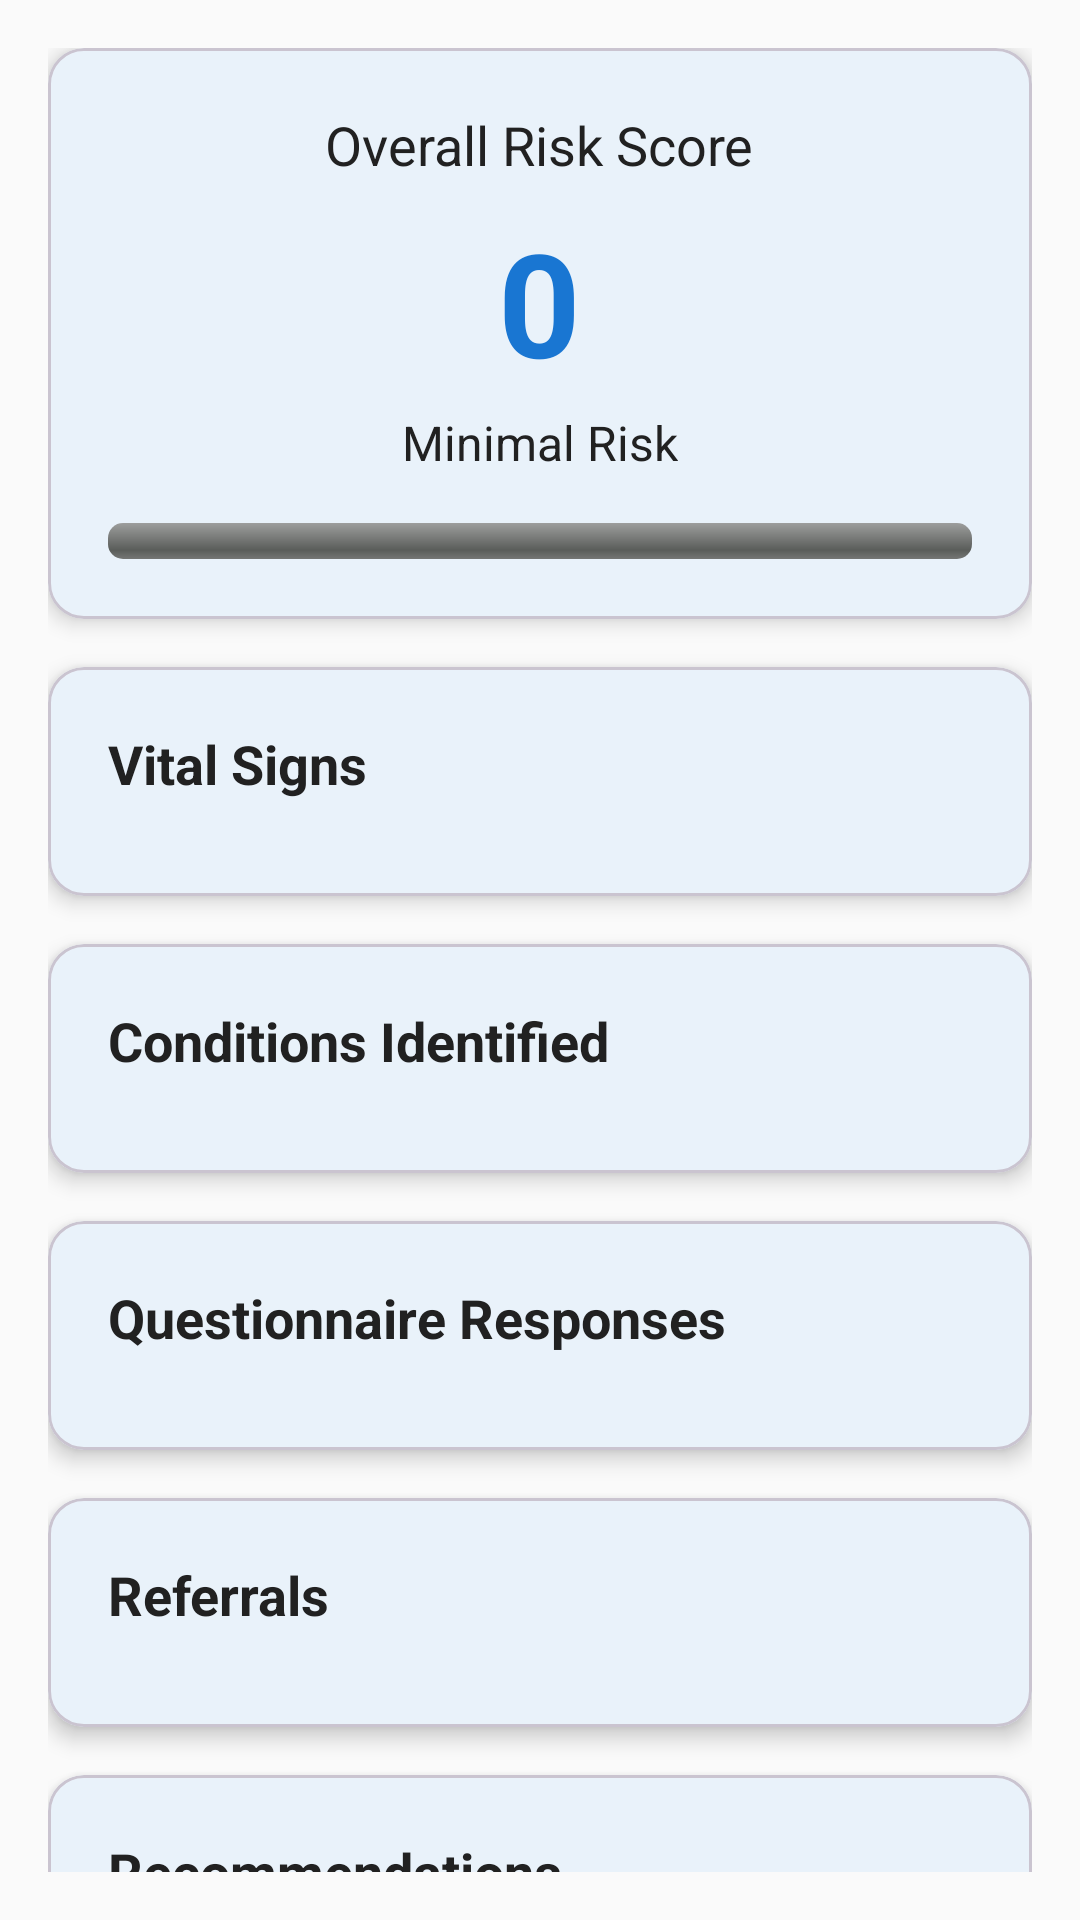

Layout XML and referenced resources for this Android screen:
<!-- AndroidManifest.xml: application theme Theme.NCDScreener -->
<!-- res/layout/fragment_screening_results.xml -->
<?xml version="1.0" encoding="utf-8"?>
<androidx.core.widget.NestedScrollView xmlns:android="http://schemas.android.com/apk/res/android"
    xmlns:app="http://schemas.android.com/apk/res-auto"
    xmlns:tools="http://schemas.android.com/tools"
    android:layout_width="match_parent"
    android:layout_height="match_parent"
    android:background="@color/background"
    android:padding="16dp"
    tools:context=".fragments.ScreeningResultsFragment">

    <LinearLayout
        android:layout_width="match_parent"
        android:layout_height="wrap_content"
        android:orientation="vertical">

        
        <com.google.android.material.card.MaterialCardView
            android:id="@+id/card_risk_score"
            android:layout_width="match_parent"
            android:layout_height="wrap_content"
            android:layout_marginBottom="16dp"
            app:cardCornerRadius="12dp"
            app:cardElevation="4dp">

            <LinearLayout
                android:layout_width="match_parent"
                android:layout_height="wrap_content"
                android:orientation="vertical"
                android:padding="20dp"
                android:gravity="center">

                <TextView
                    android:layout_width="wrap_content"
                    android:layout_height="wrap_content"
                    android:text="Overall Risk Score"
                    android:textColor="@color/on_surface"
                    android:textSize="18sp" />

                <TextView
                    android:id="@+id/text_risk_score"
                    android:layout_width="wrap_content"
                    android:layout_height="wrap_content"
                    android:layout_marginTop="8dp"
                    android:text="0"
                    android:textColor="@color/primary"
                    android:textSize="48sp"
                    android:textStyle="bold" />

                <TextView
                    android:id="@+id/text_risk_level"
                    android:layout_width="wrap_content"
                    android:layout_height="wrap_content"
                    android:layout_marginTop="4dp"
                    android:text="Minimal Risk"
                    android:textColor="@color/on_surface"
                    android:textSize="16sp" />

                <ProgressBar
                    android:id="@+id/progress_risk"
                    style="@android:style/Widget.ProgressBar.Horizontal"
                    android:layout_width="match_parent"
                    android:layout_height="12dp"
                    android:layout_marginTop="16dp"
                    android:max="100"
                    android:progress="0" />

            </LinearLayout>

        </com.google.android.material.card.MaterialCardView>

        
        <com.google.android.material.card.MaterialCardView
            android:layout_width="match_parent"
            android:layout_height="wrap_content"
            android:layout_marginBottom="16dp"
            app:cardCornerRadius="12dp"
            app:cardElevation="4dp">

            <LinearLayout
                android:layout_width="match_parent"
                android:layout_height="wrap_content"
                android:orientation="vertical"
                android:padding="20dp">

                <TextView
                    android:layout_width="wrap_content"
                    android:layout_height="wrap_content"
                    android:layout_marginBottom="12dp"
                    android:text="Vital Signs"
                    android:textColor="@color/on_surface"
                    android:textSize="18sp"
                    android:textStyle="bold" />

                <androidx.recyclerview.widget.RecyclerView
                    android:id="@+id/recycler_view_observations"
                    android:layout_width="match_parent"
                    android:layout_height="wrap_content"
                    tools:listitem="@layout/item_observation" />

            </LinearLayout>

        </com.google.android.material.card.MaterialCardView>

        
        <com.google.android.material.card.MaterialCardView
            android:layout_width="match_parent"
            android:layout_height="wrap_content"
            android:layout_marginBottom="16dp"
            app:cardCornerRadius="12dp"
            app:cardElevation="4dp">

            <LinearLayout
                android:layout_width="match_parent"
                android:layout_height="wrap_content"
                android:orientation="vertical"
                android:padding="20dp">

                <TextView
                    android:layout_width="wrap_content"
                    android:layout_height="wrap_content"
                    android:layout_marginBottom="12dp"
                    android:text="Conditions Identified"
                    android:textColor="@color/on_surface"
                    android:textSize="18sp"
                    android:textStyle="bold" />

                <androidx.recyclerview.widget.RecyclerView
                    android:id="@+id/recycler_view_conditions"
                    android:layout_width="match_parent"
                    android:layout_height="wrap_content"
                    tools:listitem="@layout/item_condition" />

            </LinearLayout>

        </com.google.android.material.card.MaterialCardView>

        
        <com.google.android.material.card.MaterialCardView
            android:layout_width="match_parent"
            android:layout_height="wrap_content"
            android:layout_marginBottom="16dp"
            app:cardCornerRadius="12dp"
            app:cardElevation="4dp">

            <LinearLayout
                android:layout_width="match_parent"
                android:layout_height="wrap_content"
                android:orientation="vertical"
                android:padding="20dp">

                <TextView
                    android:layout_width="wrap_content"
                    android:layout_height="wrap_content"
                    android:layout_marginBottom="12dp"
                    android:text="Questionnaire Responses"
                    android:textColor="@color/on_surface"
                    android:textSize="18sp"
                    android:textStyle="bold" />

                <androidx.recyclerview.widget.RecyclerView
                    android:id="@+id/recycler_view_questionnaires"
                    android:layout_width="match_parent"
                    android:layout_height="wrap_content"
                    tools:listitem="@layout/item_questionnaire" />

            </LinearLayout>

        </com.google.android.material.card.MaterialCardView>

        
        <com.google.android.material.card.MaterialCardView
            android:layout_width="match_parent"
            android:layout_height="wrap_content"
            android:layout_marginBottom="16dp"
            app:cardCornerRadius="12dp"
            app:cardElevation="4dp">

            <LinearLayout
                android:layout_width="match_parent"
                android:layout_height="wrap_content"
                android:orientation="vertical"
                android:padding="20dp">

                <TextView
                    android:layout_width="wrap_content"
                    android:layout_height="wrap_content"
                    android:layout_marginBottom="12dp"
                    android:text="Referrals"
                    android:textColor="@color/on_surface"
                    android:textSize="18sp"
                    android:textStyle="bold" />

                <androidx.recyclerview.widget.RecyclerView
                    android:id="@+id/recycler_view_service_requests"
                    android:layout_width="match_parent"
                    android:layout_height="wrap_content"
                    tools:listitem="@layout/item_service_request" />

            </LinearLayout>

        </com.google.android.material.card.MaterialCardView>

        
        <com.google.android.material.card.MaterialCardView
            android:layout_width="match_parent"
            android:layout_height="wrap_content"
            android:layout_marginBottom="16dp"
            app:cardCornerRadius="12dp"
            app:cardElevation="4dp">

            <LinearLayout
                android:layout_width="match_parent"
                android:layout_height="wrap_content"
                android:orientation="vertical"
                android:padding="20dp">

                <TextView
                    android:layout_width="wrap_content"
                    android:layout_height="wrap_content"
                    android:layout_marginBottom="12dp"
                    android:text="Recommendations"
                    android:textColor="@color/on_surface"
                    android:textSize="18sp"
                    android:textStyle="bold" />

                <TextView
                    android:id="@+id/text_recommendations"
                    android:layout_width="wrap_content"
                    android:layout_height="wrap_content"
                    android:text="Based on the screening results, follow-up care is recommended."
                    android:textColor="@color/on_surface"
                    android:textSize="14sp" />

            </LinearLayout>

        </com.google.android.material.card.MaterialCardView>

        <com.google.android.material.button.MaterialButton
            android:id="@+id/button_provide_counseling"
            android:layout_width="match_parent"
            android:layout_height="wrap_content"
            android:layout_marginTop="8dp"
            android:text="Provide Counseling"
            app:cornerRadius="8dp" />

        <com.google.android.material.button.MaterialButton
            android:id="@+id/button_generate_referral"
            android:layout_width="match_parent"
            android:layout_height="wrap_content"
            android:layout_marginTop="8dp"
            android:text="Generate Referral"
            app:cornerRadius="8dp"
            style="@style/SecondaryButton" />

    </LinearLayout>

</androidx.core.widget.NestedScrollView>
<!-- res/layout/item_observation.xml (included above) -->
<?xml version="1.0" encoding="utf-8"?>
<com.google.android.material.card.MaterialCardView xmlns:android="http://schemas.android.com/apk/res/android"
    xmlns:app="http://schemas.android.com/apk/res-auto"
    android:layout_width="match_parent"
    android:layout_height="wrap_content"
    android:layout_margin="4dp"
    app:cardCornerRadius="8dp"
    app:cardElevation="2dp">

    <LinearLayout
        android:layout_width="match_parent"
        android:layout_height="wrap_content"
        android:orientation="vertical"
        android:padding="12dp">

        <TextView
            android:id="@+id/text_observation_type"
            android:layout_width="wrap_content"
            android:layout_height="wrap_content"
            android:text="Observation Type"
            android:textColor="@color/on_surface"
            android:textSize="16sp"
            android:textStyle="bold" />

        <TextView
            android:id="@+id/text_observation_value"
            android:layout_width="wrap_content"
            android:layout_height="wrap_content"
            android:layout_marginTop="4dp"
            android:text="Value"
            android:textColor="@color/on_surface"
            android:textSize="14sp" />

        <TextView
            android:id="@+id/text_risk_score"
            android:layout_width="wrap_content"
            android:layout_height="wrap_content"
            android:layout_marginTop="4dp"
            android:text="Risk Score"
            android:textColor="@color/risk_moderate"
            android:textSize="12sp"
            android:visibility="gone" />

    </LinearLayout>

</com.google.android.material.card.MaterialCardView>
<!-- res/layout/item_condition.xml (included above) -->
<?xml version="1.0" encoding="utf-8"?>
<com.google.android.material.card.MaterialCardView xmlns:android="http://schemas.android.com/apk/res/android"
    xmlns:app="http://schemas.android.com/apk/res-auto"
    android:layout_width="match_parent"
    android:layout_height="wrap_content"
    android:layout_margin="4dp"
    app:cardCornerRadius="8dp"
    app:cardElevation="2dp">

    <LinearLayout
        android:layout_width="match_parent"
        android:layout_height="wrap_content"
        android:orientation="vertical"
        android:padding="12dp">

        <TextView
            android:id="@+id/text_condition_name"
            android:layout_width="wrap_content"
            android:layout_height="wrap_content"
            android:text="Condition Name"
            android:textColor="@color/on_surface"
            android:textSize="16sp"
            android:textStyle="bold" />

        <TextView
            android:id="@+id/text_condition_code"
            android:layout_width="wrap_content"
            android:layout_height="wrap_content"
            android:layout_marginTop="4dp"
            android:text="Code: CONDITION_CODE"
            android:textColor="@color/on_surface"
            android:textSize="12sp" />

    </LinearLayout>

</com.google.android.material.card.MaterialCardView>
<!-- res/layout/item_questionnaire.xml (included above) -->
<?xml version="1.0" encoding="utf-8"?>
<com.google.android.material.card.MaterialCardView xmlns:android="http://schemas.android.com/apk/res/android"
    xmlns:app="http://schemas.android.com/apk/res-auto"
    android:layout_width="match_parent"
    android:layout_height="wrap_content"
    android:layout_margin="4dp"
    app:cardCornerRadius="8dp"
    app:cardElevation="2dp">

    <LinearLayout
        android:layout_width="match_parent"
        android:layout_height="wrap_content"
        android:orientation="vertical"
        android:padding="12dp">

        <TextView
            android:id="@+id/text_question_code"
            android:layout_width="wrap_content"
            android:layout_height="wrap_content"
            android:text="Question"
            android:textColor="@color/on_surface"
            android:textSize="16sp"
            android:textStyle="bold" />

        <TextView
            android:id="@+id/text_answer"
            android:layout_width="wrap_content"
            android:layout_height="wrap_content"
            android:layout_marginTop="4dp"
            android:text="Answer: Yes"
            android:textColor="@color/on_surface"
            android:textSize="14sp" />

    </LinearLayout>

</com.google.android.material.card.MaterialCardView>
<!-- res/layout/item_service_request.xml (included above) -->
<?xml version="1.0" encoding="utf-8"?>
<com.google.android.material.card.MaterialCardView xmlns:android="http://schemas.android.com/apk/res/android"
    xmlns:app="http://schemas.android.com/apk/res-auto"
    android:layout_width="match_parent"
    android:layout_height="wrap_content"
    android:layout_margin="4dp"
    app:cardCornerRadius="8dp"
    app:cardElevation="2dp">

    <LinearLayout
        android:layout_width="match_parent"
        android:layout_height="wrap_content"
        android:orientation="vertical"
        android:padding="12dp">

        <TextView
            android:id="@+id/text_referral_code"
            android:layout_width="wrap_content"
            android:layout_height="wrap_content"
            android:text="Referral Code"
            android:textColor="@color/on_surface"
            android:textSize="16sp"
            android:textStyle="bold" />

        <TextView
            android:id="@+id/text_reason_text"
            android:layout_width="wrap_content"
            android:layout_height="wrap_content"
            android:layout_marginTop="4dp"
            android:text="Reason"
            android:textColor="@color/on_surface"
            android:textSize="14sp"
            android:visibility="visible" />

        <TextView
            android:id="@+id/text_status"
            android:layout_width="wrap_content"
            android:layout_height="wrap_content"
            android:layout_marginTop="4dp"
            android:text="Status: Active"
            android:textColor="@color/risk_moderate"
            android:textSize="12sp" />

    </LinearLayout>

</com.google.android.material.card.MaterialCardView>
<!-- resources referenced by this layout -->
<resources>
  <color name="background">#FAFAFA</color>
  <color name="on_surface">#212121</color>
  <color name="primary">#1976D2</color>
  <color name="risk_moderate">#F57C00</color>
  <style name="SecondaryButton" parent="Widget.Material3.Button.OutlinedButton">
          <item name="strokeColor">@color/secondary</item>
          <item name="android:textColor">@color/secondary</item>
          <item name="cornerRadius">8dp</item>
      </style>
  <style name="Theme.NCDScreener" parent="Base.Theme.NCDScreener" />
  <color name="secondary">#00ACC1</color>
  <style name="Base.Theme.NCDScreener" parent="Theme.Material3.DayNight.NoActionBar">
          
          <item name="colorPrimary">@color/primary</item>
          <item name="colorOnPrimary">@color/on_primary</item>
          <item name="colorPrimaryContainer">@color/primary_variant</item>
          <item name="colorOnPrimaryContainer">@color/on_primary</item>
          
          
          <item name="colorSecondary">@color/secondary</item>
          <item name="colorOnSecondary">@color/on_secondary</item>
          <item name="colorSecondaryContainer">@color/secondary_variant</item>
          <item name="colorOnSecondaryContainer">@color/on_secondary</item>
          
          
          <item name="android:colorBackground">@color/background</item>
          <item name="colorSurface">@color/surface</item>
          <item name="colorOnSurface">@color/on_surface</item>
          <item name="colorOnBackground">@color/on_background</item>
          
          
          <item name="colorError">@color/error</item>
          <item name="colorOnError">@color/on_error</item>
          
          
          <item name="android:statusBarColor">@color/primary</item>
          <item name="android:navigationBarColor">@color/background</item>
      </style>
  <color name="on_primary">#FFFFFF</color>
  <color name="primary_variant">#1565C0</color>
  <color name="on_secondary">#FFFFFF</color>
  <color name="secondary_variant">#00838F</color>
  <color name="surface">#FFFFFF</color>
  <color name="on_background">#212121</color>
  <color name="error">#D32F2F</color>
  <color name="on_error">#FFFFFF</color>
</resources>
